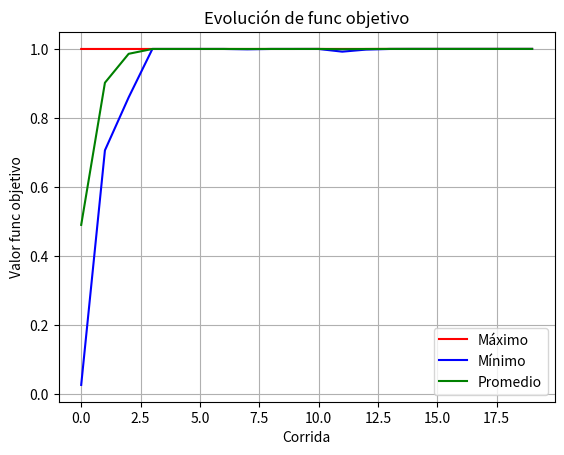

This chart was generated by the following Python code:
import matplotlib.pyplot as plt
import random
import numpy as np

coef = 2 ** 30 - 1
cross = .75
mut = .05
popul = 10
ciclos = 20


def function(x):
    n = (x / coef) ** 2
    return n


def mostrar_resul(valor, maximos, minimos, promedios):
    maxim = max(valor)
    minim = min(valor)
    prom = np.average(valor)
    maximos.append(maxim)
    minimos.append(minim)
    promedios.append(prom)
    print(f'Maximo: {maxim}, Minimo: {minim}, Promedio: {prom}\n')


def fitness(valor, ind):
    return valor[ind] / np.sum(valor)


def graficar(maximos, minimos, promedios):
    plt.plot(maximos, label='Máximo', color='red')
    plt.plot(minimos, label='Mínimo', color='blue')
    plt.plot(promedios, label='Promedio', color='green')
    plt.xlabel('Corrida')
    plt.ylabel('Valor func objetivo')
    plt.title('Evolución de func objetivo')
    plt.legend()
    plt.grid(True)
    plt.show()


def inicializar(sol, valor):
    for ind in range(popul):
        sol.append(random.randint(0, coef))
        valor.append(function(sol[ind]))


def generarTorneo(sol):
    torneo = []
    for ind in range(popul * 2):
        torneo.append(sol[random.randint(0, popul - 1)])
    return torneo


def seleccionarPadres(torneo):
    padres = []
    for ind in range(0, popul * 2, 2):
        a = torneo[ind]
        b = torneo[ind + 1]
        aVal = function(a)
        bVal = function(b)
        padres.append(a if aVal > bVal else b)
    return padres


def cruzarPadres(padres, ind, sol):
    if random.random() < cross:
        corte = random.randint(1, 29)
        a = format(padres[ind], 'b').zfill(30)
        b = format(padres[ind + 1], 'b').zfill(30)

        a_head, a_tail = a[:corte], a[corte:]
        b_head, b_tail = b[:corte], b[corte:]

        sol[ind] = int(a_head + b_tail, 2)
        sol[ind + 1] = int(b_head + a_tail, 2)
    else:
        sol[ind] = padres[ind]
        sol[ind + 1] = padres[ind + 1]


def mutarHijos(sol, ind):
    if random.random() < mut:  # De la pareja el primer cromosoma
        bit = random.randint(0, 29)
        a = format(sol[ind], 'b').zfill(30)
        bit_cambiado = '1' if a[bit] == '0' else '0'
        sol[ind] = int(a[:bit] + bit_cambiado + a[bit + 1:], 2)
    if random.random() < mut:  # De la pareja el segundo cromosoma
        bit = random.randint(0, 29)
        b = format(sol[ind + 1], 'b').zfill(30)
        bit_cambiado = '1' if b[bit] == '0' else '0'
        sol[ind + 1] = int(b[:bit] + bit_cambiado + b[bit + 1:], 2)


def elegirElites(sol, valor):
    # Guardar mejores individuos
    individuos = list(zip(sol, valor))
    individuos.sort(key=lambda x: x[1], reverse=True)  # Ordenar por fitness (valor)
    elite = [individuos[0], individuos[1]]  # Los 2 mejores (mayor valor)
    return elite


def main():
    sol = []
    valor = []

    # Para graficas
    maximos = []
    minimos = []
    promedios = []

    inicializar(sol, valor)  #Genera poblacion inicial aleatoria
    print('Valores Corrida: 1\n')
    mostrar_resul(valor, maximos, minimos, promedios)
    for ciclo in range(ciclos - 1):
        elite = elegirElites(sol, valor)
        torneo = generarTorneo(sol)
        padres = seleccionarPadres(torneo)

        # Agregar los elite al final y quitar los primeros 2 normales
        sol.append(elite[0][0])
        sol.append(elite[1][0])
        valor.append(elite[0][1])
        valor.append(elite[1][1])
        sol.remove(sol[0])
        sol.remove(sol[0])
        valor.remove(valor[0])
        valor.remove(valor[0])

        for ind in range(0, popul - 2, 2):  #No se tienen en cuenta los ultimos 2 que son elite
            cruzarPadres(padres, ind, sol)
            mutarHijos(sol, ind)
            valor[ind] = function(sol[ind])
            valor[ind + 1] = function(sol[ind + 1])
        print(f'Valores Corrida: {ciclo + 2}\n')
        mostrar_resul(valor, maximos, minimos, promedios)
    graficar(maximos, minimos, promedios)


if __name__ == "__main__":
    main()
